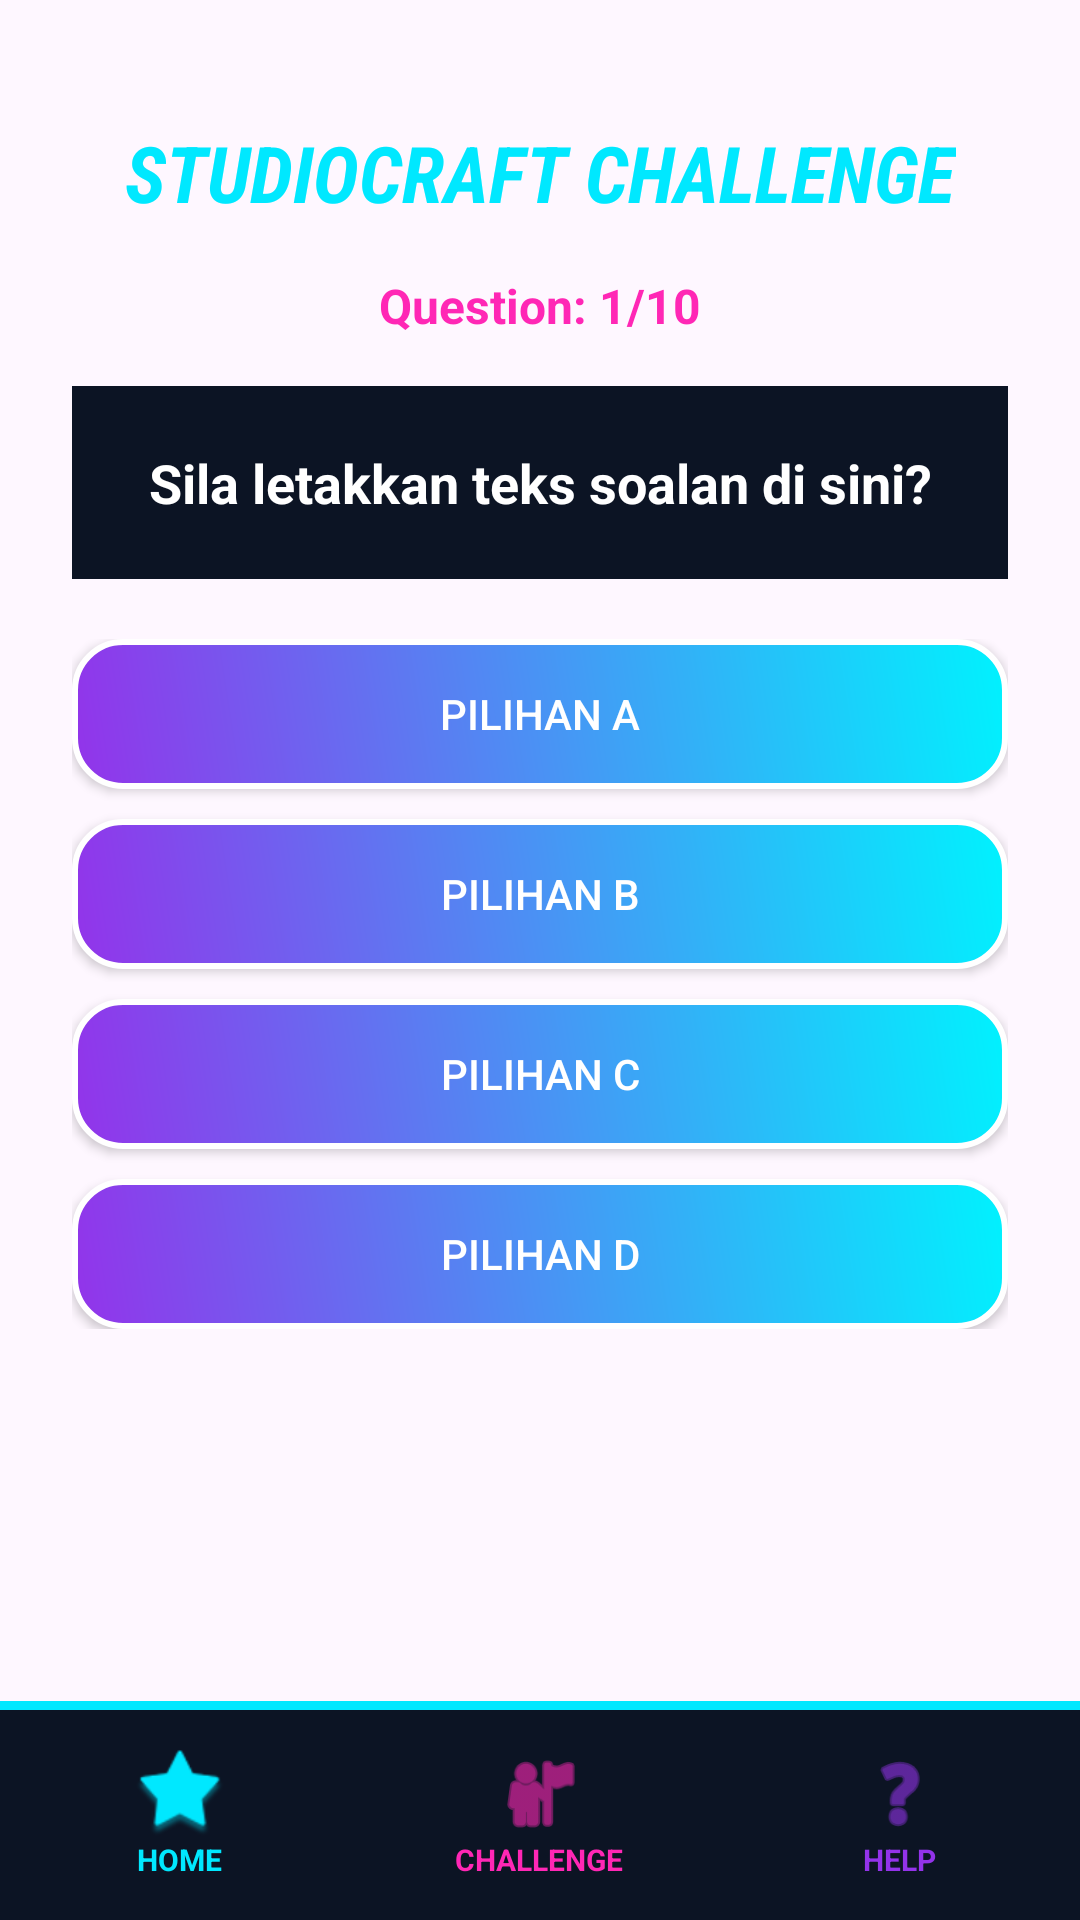

Layout XML and referenced resources for this Android screen:
<!-- AndroidManifest.xml: application theme Theme.StudioCraft -->
<!-- res/layout/activity_challenge.xml -->
<?xml version="1.0" encoding="utf-8"?>
<androidx.constraintlayout.widget.ConstraintLayout xmlns:android="http://schemas.android.com/apk/res/android"
    xmlns:app="http://schemas.android.com/apk/res-auto"
    xmlns:tools="http://schemas.android.com/tools"
    android:id="@+id/main"
    android:layout_width="match_parent"
    android:layout_height="match_parent"
    android:background="@drawable/purple_bg"
    tools:context=".ChallengeActivity">

    <TextView
        android:id="@+id/tv_title"
        android:layout_width="wrap_content"
        android:layout_height="wrap_content"
        android:layout_marginTop="40dp"
        android:fontFamily="sans-serif-condensed"
        android:text="STUDIOCRAFT CHALLENGE"
        android:textColor="#00e8ff"
        android:textSize="26sp"
        android:textStyle="bold|italic"
        app:layout_constraintEnd_toEndOf="parent"
        app:layout_constraintStart_toStartOf="parent"
        app:layout_constraintTop_toTopOf="parent" />

    <TextView
        android:id="@+id/tv_question_number"
        android:layout_width="wrap_content"
        android:layout_height="wrap_content"
        android:layout_marginTop="16dp"
        android:text="Question: 1/10"
        android:textColor="#ff27b5"
        android:textSize="16sp"
        android:textStyle="bold"
        app:layout_constraintEnd_toEndOf="parent"
        app:layout_constraintStart_toStartOf="parent"
        app:layout_constraintTop_toBottomOf="@id/tv_title" />

    <LinearLayout
        android:id="@+id/question_layout"
        android:layout_width="match_parent"
        android:layout_height="wrap_content"
        android:layout_marginStart="24dp"
        android:layout_marginTop="16dp"
        android:layout_marginEnd="24dp"
        android:background="#0c1424"
        android:orientation="vertical"
        android:padding="20dp"
        app:layout_constraintTop_toBottomOf="@id/tv_question_number">

        <TextView
            android:id="@+id/tv_question"
            android:layout_width="match_parent"
            android:layout_height="wrap_content"
            android:text="Sila letakkan teks soalan di sini?"
            android:textAlignment="center"
            android:textColor="#FFFFFF"
            android:textSize="18sp"
            android:textStyle="bold" />
    </LinearLayout>

    <LinearLayout
        android:id="@+id/options_layout"
        android:layout_width="match_parent"
        android:layout_height="wrap_content"
        android:layout_marginStart="24dp"
        android:layout_marginTop="20dp"
        android:layout_marginEnd="24dp"
        android:orientation="vertical"
        app:layout_constraintTop_toBottomOf="@id/question_layout">

        <androidx.appcompat.widget.AppCompatButton
            android:id="@+id/btn_option1"
            android:layout_width="match_parent"
            android:layout_height="50dp"
            android:layout_marginBottom="10dp"
            android:background="@drawable/cyberpunk_button_bg"
            android:backgroundTint="@null"
            android:text="Pilihan A"
            android:textColor="#FFFFFF" />

        <androidx.appcompat.widget.AppCompatButton
            android:id="@+id/btn_option2"
            android:layout_width="match_parent"
            android:layout_height="50dp"
            android:layout_marginBottom="10dp"
            android:background="@drawable/cyberpunk_button_bg"
            android:backgroundTint="@null"
            android:text="Pilihan B"
            android:textColor="#FFFFFF" />

        <androidx.appcompat.widget.AppCompatButton
            android:id="@+id/btn_option3"
            android:layout_width="match_parent"
            android:layout_height="50dp"
            android:layout_marginBottom="10dp"
            android:background="@drawable/cyberpunk_button_bg"
            android:backgroundTint="@null"
            android:text="Pilihan C"
            android:textColor="#FFFFFF" />

        <androidx.appcompat.widget.AppCompatButton
            android:id="@+id/btn_option4"
            android:layout_width="match_parent"
            android:layout_height="50dp"
            android:background="@drawable/cyberpunk_button_bg"
            android:backgroundTint="@null"
            android:text="Pilihan D"
            android:textColor="#FFFFFF" />
    </LinearLayout>

    <View
        android:id="@+id/nav_divider"
        android:layout_width="match_parent"
        android:layout_height="3dp"
        android:background="#00e8ff"
        app:layout_constraintBottom_toTopOf="@id/bottom_navigation" />

    <LinearLayout
        android:id="@+id/bottom_navigation"
        android:layout_width="match_parent"
        android:layout_height="70dp"
        android:background="#0c1424"
        android:orientation="horizontal"
        android:weightSum="3"
        app:layout_constraintBottom_toBottomOf="parent">

        <LinearLayout
            android:id="@+id/nav_home"
            android:layout_width="0dp"
            android:layout_height="match_parent"
            android:layout_weight="1"
            android:gravity="center"
            android:orientation="vertical">
            <ImageView
                android:layout_width="30dp"
                android:layout_height="30dp"
                android:src="@android:drawable/star_big_on"
                app:tint="#00e8ff" />
            <TextView
                android:layout_width="wrap_content"
                android:layout_height="wrap_content"
                android:text="HOME"
                android:textColor="#00e8ff"
                android:textSize="10sp"
                android:textStyle="bold" />
        </LinearLayout>

        <LinearLayout
            android:id="@+id/nav_task"
            android:layout_width="0dp"
            android:layout_height="match_parent"
            android:layout_weight="1"
            android:gravity="center"
            android:orientation="vertical">
            <ImageView
                android:layout_width="30dp"
                android:layout_height="30dp"
                android:src="@android:drawable/ic_menu_myplaces"
                app:tint="#ff27b5" />
            <TextView
                android:layout_width="wrap_content"
                android:layout_height="wrap_content"
                android:text="CHALLENGE"
                android:textColor="#ff27b5"
                android:textSize="10sp"
                android:textStyle="bold" />
        </LinearLayout>

        <LinearLayout
            android:id="@+id/nav_help"
            android:layout_width="0dp"
            android:layout_height="match_parent"
            android:layout_weight="1"
            android:gravity="center"
            android:orientation="vertical">
            <ImageView
                android:layout_width="30dp"
                android:layout_height="30dp"
                android:src="@android:drawable/ic_menu_help"
                app:tint="#9333EA" />
            <TextView
                android:layout_width="wrap_content"
                android:layout_height="wrap_content"
                android:text="HELP"
                android:textColor="#9333EA"
                android:textSize="10sp"
                android:textStyle="bold" />
        </LinearLayout>
    </LinearLayout>
</androidx.constraintlayout.widget.ConstraintLayout>
<!-- resources referenced by this layout -->
<resources>
  <!-- drawable cyberpunk_button_bg (drawable) -->
  <?xml version="1.0" encoding="utf-8"?>
  <shape xmlns:android="http://schemas.android.com/apk/res/android"
      android:shape="rectangle">
  
      
      <gradient
          android:startColor="#9333EA"
          android:endColor="#00F2FE"
          android:angle="45" />
  
      
      <corners android:radius="16dp" />
  
      
      <stroke
          android:width="2dp"
          android:color="#FFFFFF" />
  </shape>
  <style name="Theme.StudioCraft" parent="Base.Theme.StudioCraft" />
  <style name="Base.Theme.StudioCraft" parent="Theme.Material3.DayNight.NoActionBar">
          
          
      </style>
</resources>
